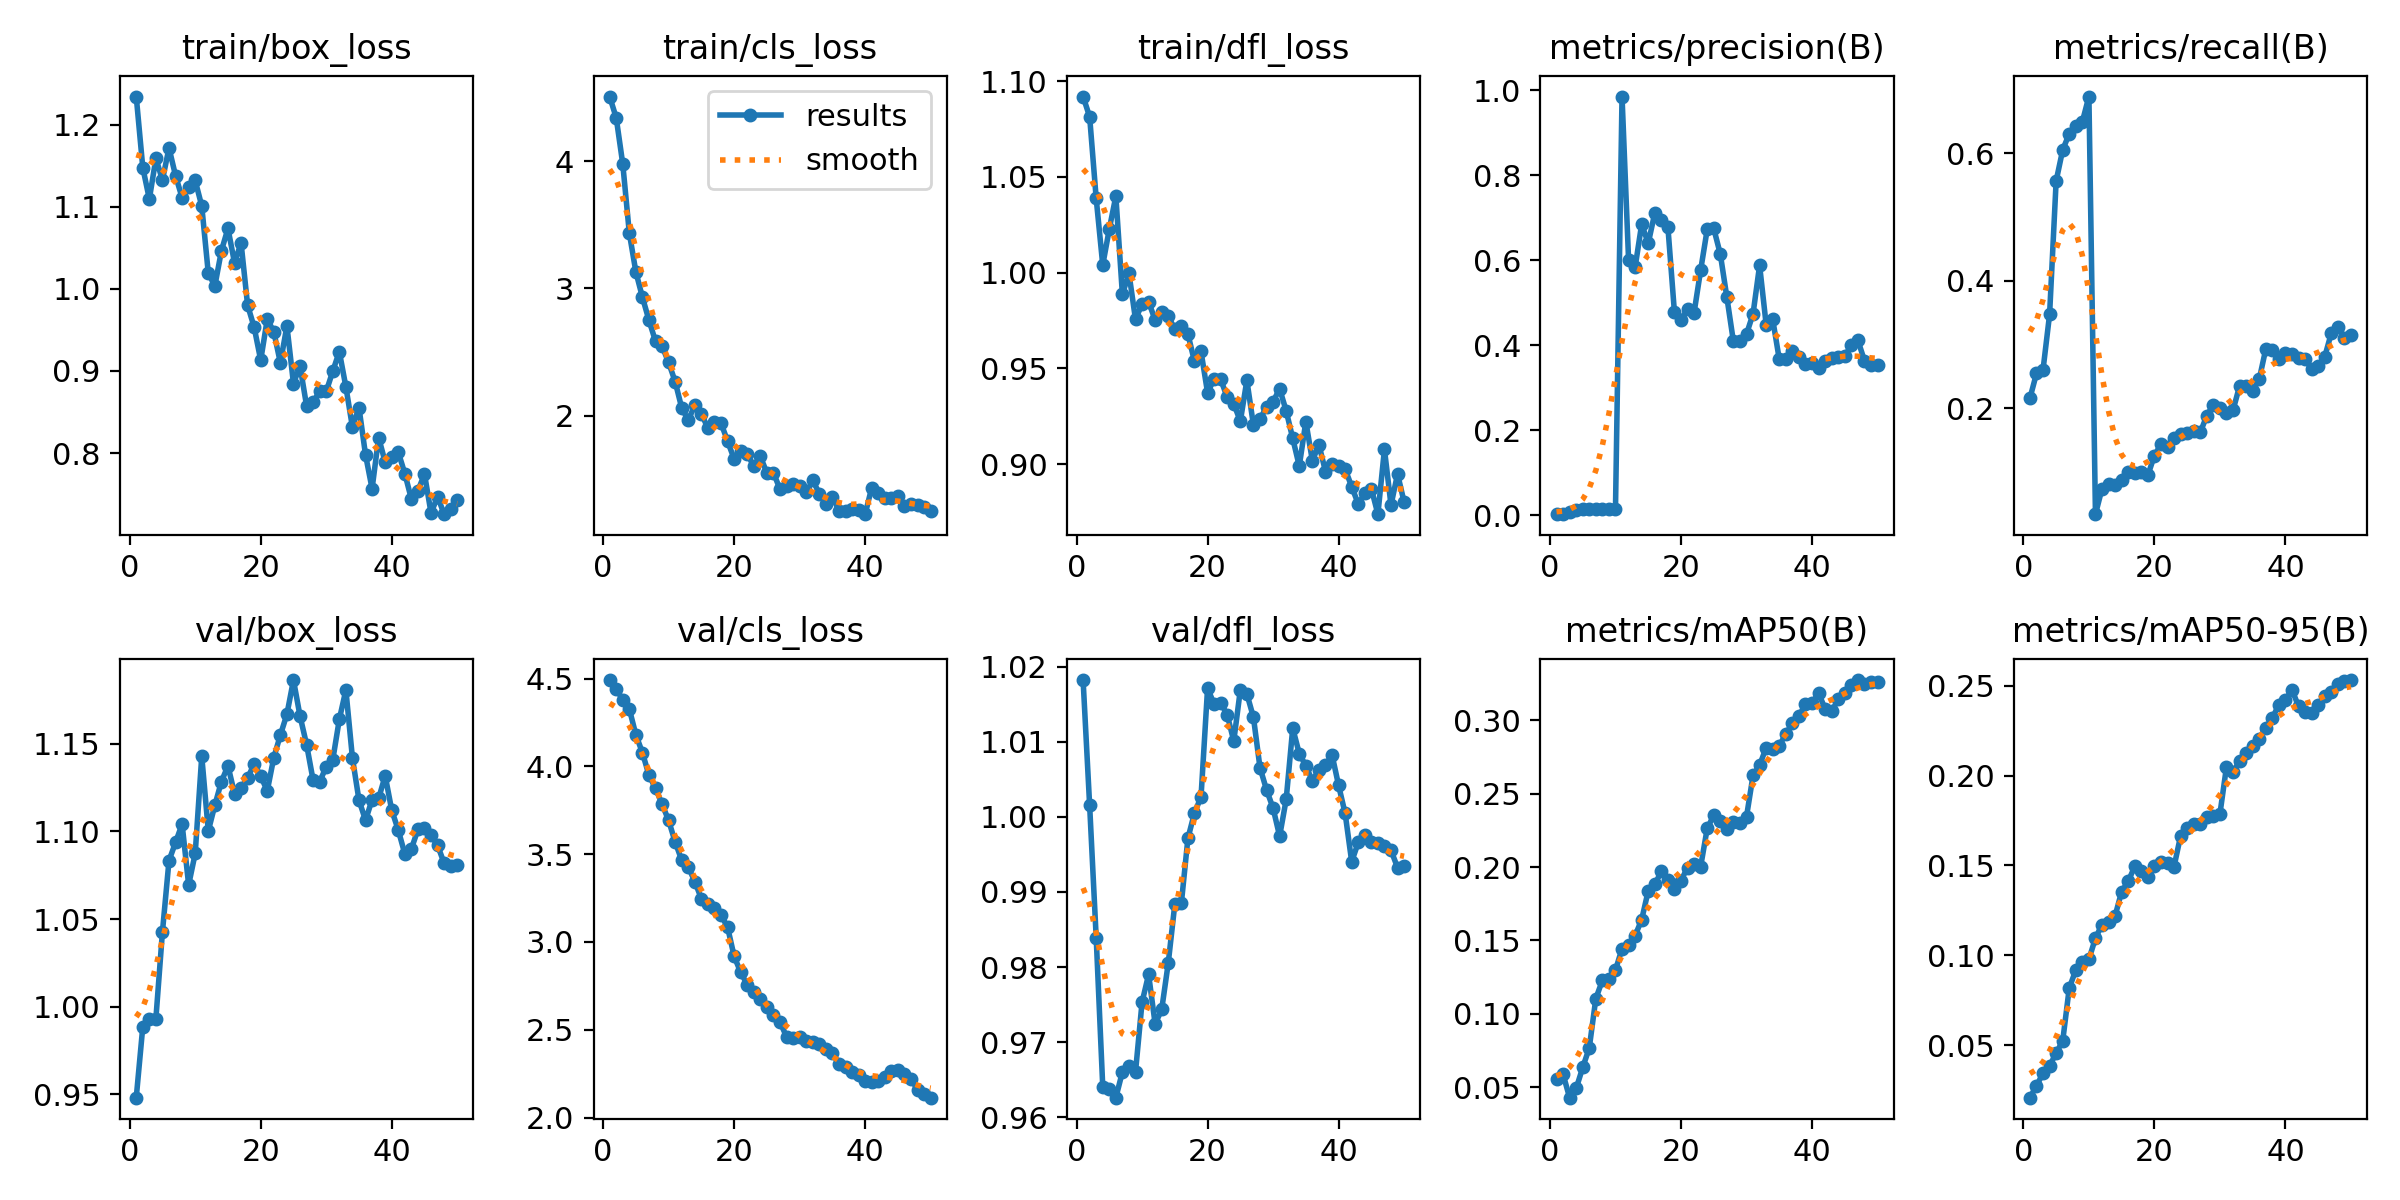

The file beside this chart, header and first rows:
epoch, time, train/box_loss, train/cls_loss, train/dfl_loss, metrics/precision(B), metrics/recall(B), metrics/mAP50(B), metrics/mAP50-95(B), val/box_loss, val/cls_loss, val/dfl_loss, lr/pg0, lr/pg1, lr/pg2
1, 81.74, 1.234, 4.507, 1.092, 0.00297, 0.2157, 0.05533, 0.02071, 0.9482, 4.491, 1.018, 2.668e-05, 2.668e-05, 2.668e-05
2, 160.5, 1.148, 4.34, 1.081, 0.00451, 0.2546, 0.0588, 0.02737, 0.9886, 4.441, 1.002, 5.88414e-05, 5.88414e-05, 5.88414e-05
3, 237.1, 1.109, 3.977, 1.039, 0.00839, 0.2604, 0.04289, 0.03427, 0.9931, 4.378, 0.9839, 8.96822e-05, 8.96822e-05, 8.96822e-05
4, 334.5, 1.159, 3.434, 1.004, 0.01238, 0.3471, 0.04917, 0.03838, 0.9933, 4.327, 0.9641, 0.0001192, 0.0001192, 0.0001192
5, 404, 1.133, 3.129, 1.023, 0.01552, 0.5564, 0.06347, 0.04557, 1.043, 4.179, 0.9638, 0.0001474, 0.0001474, 0.0001474
6, 474, 1.172, 2.931, 1.04, 0.01482, 0.6051, 0.07678, 0.05222, 1.083, 4.078, 0.9626, 0.0001743, 0.0001743, 0.0001743
7, 547.3, 1.138, 2.749, 0.9887, 0.01412, 0.6304, 0.1104, 0.08172, 1.094, 3.949, 0.966, 0.0001998, 0.0001998, 0.0001998
8, 612.2, 1.111, 2.585, 0.9997, 0.014, 0.6425, 0.1228, 0.09168, 1.104, 3.875, 0.9669, 0.0002241, 0.0002241, 0.0002241
9, 680.7, 1.124, 2.546, 0.9756, 0.0148, 0.6493, 0.1239, 0.09601, 1.069, 3.785, 0.966, 0.000247, 0.000247, 0.000247
10, 769.4, 1.132, 2.418, 0.9837, 0.01509, 0.6887, 0.1298, 0.09768, 1.087, 3.692, 0.9753, 0.0002686, 0.0002686, 0.0002686
11, 845.4, 1.101, 2.267, 0.9849, 0.9855, 0.03379, 0.1444, 0.1095, 1.143, 3.569, 0.979, 0.0002889, 0.0002889, 0.0002889
12, 919.9, 1.019, 2.06, 0.9752, 0.601, 0.07367, 0.1467, 0.117, 1.1, 3.466, 0.9724, 0.0003078, 0.0003078, 0.0003078
13, 997.2, 1.004, 1.965, 0.9797, 0.5841, 0.0813, 0.1532, 0.1185, 1.115, 3.427, 0.9744, 0.0003255, 0.0003255, 0.0003255
14, 1071, 1.046, 2.083, 0.9774, 0.6854, 0.08023, 0.1642, 0.1219, 1.128, 3.344, 0.9805, 0.0003418, 0.0003418, 0.0003418
15, 1143, 1.074, 2.015, 0.9704, 0.6402, 0.08715, 0.1838, 0.1354, 1.137, 3.246, 0.9884, 0.0003568, 0.0003568, 0.0003568
16, 1217, 1.032, 1.902, 0.9722, 0.7115, 0.09981, 0.1881, 0.1411, 1.122, 3.216, 0.9885, 0.0003704, 0.0003704, 0.0003704
17, 1295, 1.056, 1.951, 0.968, 0.6959, 0.09785, 0.197, 0.1494, 1.125, 3.193, 0.9971, 0.0003828, 0.0003828, 0.0003828
18, 1373, 0.98, 1.942, 0.9537, 0.6789, 0.1, 0.1908, 0.1467, 1.13, 3.153, 1.001, 0.0003938, 0.0003938, 0.0003938
19, 1459, 0.9532, 1.799, 0.9589, 0.4779, 0.09482, 0.1851, 0.1434, 1.138, 3.084, 1.003, 0.0004035, 0.0004035, 0.0004035
20, 1534, 0.9131, 1.66, 0.9374, 0.4605, 0.1257, 0.1908, 0.1497, 1.131, 2.918, 1.017, 0.0004119, 0.0004119, 0.0004119
21, 1607, 0.9632, 1.726, 0.9445, 0.486, 0.1435, 0.1996, 0.1516, 1.123, 2.827, 1.015, 0.0004029, 0.0004029, 0.0004029
22, 1683, 0.9476, 1.7, 0.9443, 0.477, 0.1385, 0.2019, 0.1515, 1.142, 2.757, 1.015, 0.0003897, 0.0003897, 0.0003897
23, 1776, 0.9099, 1.603, 0.935, 0.5771, 0.1528, 0.2002, 0.1494, 1.155, 2.716, 1.014, 0.0003765, 0.0003765, 0.0003765
24, 1848, 0.9547, 1.681, 0.9316, 0.6727, 0.1595, 0.2262, 0.1665, 1.167, 2.673, 1.01, 0.0003632, 0.0003632, 0.0003632
25, 1918, 0.8847, 1.549, 0.9224, 0.6751, 0.1608, 0.2352, 0.1705, 1.186, 2.632, 1.017, 0.00035, 0.00035, 0.00035
26, 1991, 0.9059, 1.552, 0.9438, 0.6149, 0.1642, 0.2315, 0.1729, 1.166, 2.582, 1.016, 0.0003368, 0.0003368, 0.0003368
27, 2065, 0.8576, 1.422, 0.9205, 0.5136, 0.1621, 0.2258, 0.173, 1.149, 2.544, 1.013, 0.0003236, 0.0003236, 0.0003236
28, 2141, 0.8617, 1.447, 0.9235, 0.4094, 0.1883, 0.2308, 0.1772, 1.129, 2.46, 1.007, 0.0003104, 0.0003104, 0.0003104
29, 2212, 0.8754, 1.46, 0.9299, 0.4115, 0.2057, 0.2299, 0.1772, 1.128, 2.455, 1.004, 0.0002972, 0.0002972, 0.0002972
30, 2289, 0.875, 1.449, 0.9327, 0.4266, 0.2007, 0.2342, 0.1786, 1.137, 2.461, 1.001, 0.000284, 0.000284, 0.000284
31, 2371, 0.8997, 1.397, 0.9394, 0.4743, 0.1926, 0.2624, 0.2048, 1.141, 2.438, 0.9974, 0.0002708, 0.0002708, 0.0002708
32, 2448, 0.9235, 1.492, 0.9279, 0.5884, 0.1968, 0.2693, 0.2018, 1.164, 2.429, 1.002, 0.0002576, 0.0002576, 0.0002576
33, 2521, 0.8806, 1.388, 0.9135, 0.449, 0.2348, 0.2812, 0.2082, 1.181, 2.416, 1.012, 0.0002444, 0.0002444, 0.0002444
34, 2601, 0.8315, 1.307, 0.8991, 0.4614, 0.2345, 0.2802, 0.2126, 1.142, 2.389, 1.008, 0.0002312, 0.0002312, 0.0002312
35, 2679, 0.8553, 1.364, 0.9223, 0.3675, 0.2272, 0.2827, 0.2162, 1.118, 2.367, 1.007, 0.000218, 0.000218, 0.000218
36, 2757, 0.7978, 1.254, 0.9018, 0.3671, 0.2455, 0.2904, 0.2206, 1.106, 2.306, 1.005, 0.0002048, 0.0002048, 0.0002048
37, 2853, 0.7565, 1.251, 0.9102, 0.3868, 0.2928, 0.2981, 0.2266, 1.118, 2.288, 1.006, 0.0001916, 0.0001916, 0.0001916
38, 2942, 0.8188, 1.264, 0.8962, 0.3727, 0.2906, 0.3028, 0.2321, 1.119, 2.258, 1.007, 0.0001784, 0.0001784, 0.0001784
39, 3012, 0.7888, 1.259, 0.9002, 0.3571, 0.2772, 0.3109, 0.2393, 1.132, 2.24, 1.008, 0.0001651, 0.0001651, 0.0001651
40, 3083, 0.7952, 1.226, 0.8991, 0.3581, 0.2859, 0.3115, 0.242, 1.112, 2.208, 1.004, 0.0001519, 0.0001519, 0.0001519
41, 3166, 0.801, 1.435, 0.8975, 0.3462, 0.2845, 0.3185, 0.2478, 1.101, 2.2, 1, 0.0001387, 0.0001387, 0.0001387
42, 3230, 0.7749, 1.393, 0.8883, 0.363, 0.2785, 0.3076, 0.2384, 1.087, 2.207, 0.994, 0.0001255, 0.0001255, 0.0001255
43, 3304, 0.7438, 1.352, 0.8793, 0.3696, 0.2771, 0.3061, 0.2353, 1.09, 2.232, 0.9966, 0.0001123, 0.0001123, 0.0001123
44, 3372, 0.7541, 1.355, 0.8848, 0.372, 0.2611, 0.3141, 0.2346, 1.101, 2.266, 0.9976, 9.91162e-05, 9.91162e-05, 9.91162e-05
45, 3448, 0.7744, 1.369, 0.8873, 0.3749, 0.2657, 0.3187, 0.2394, 1.102, 2.269, 0.9967, 8.59096e-05, 8.59096e-05, 8.59096e-05
46, 3517, 0.7269, 1.294, 0.874, 0.4002, 0.2807, 0.324, 0.2443, 1.098, 2.25, 0.9965, 7.2703e-05, 7.2703e-05, 7.2703e-05
47, 3590, 0.7468, 1.304, 0.9078, 0.4123, 0.3177, 0.3273, 0.2465, 1.092, 2.22, 0.9961, 5.94964e-05, 5.94964e-05, 5.94964e-05
48, 3660, 0.7255, 1.299, 0.8787, 0.3643, 0.3274, 0.3244, 0.251, 1.082, 2.16, 0.9956, 4.62898e-05, 4.62898e-05, 4.62898e-05
49, 3748, 0.7318, 1.285, 0.8949, 0.3544, 0.3107, 0.3262, 0.2527, 1.08, 2.134, 0.9932, 3.30832e-05, 3.30832e-05, 3.30832e-05
50, 3825, 0.7423, 1.253, 0.8803, 0.3531, 0.3145, 0.3262, 0.2531, 1.081, 2.113, 0.9934, 1.98766e-05, 1.98766e-05, 1.98766e-05
